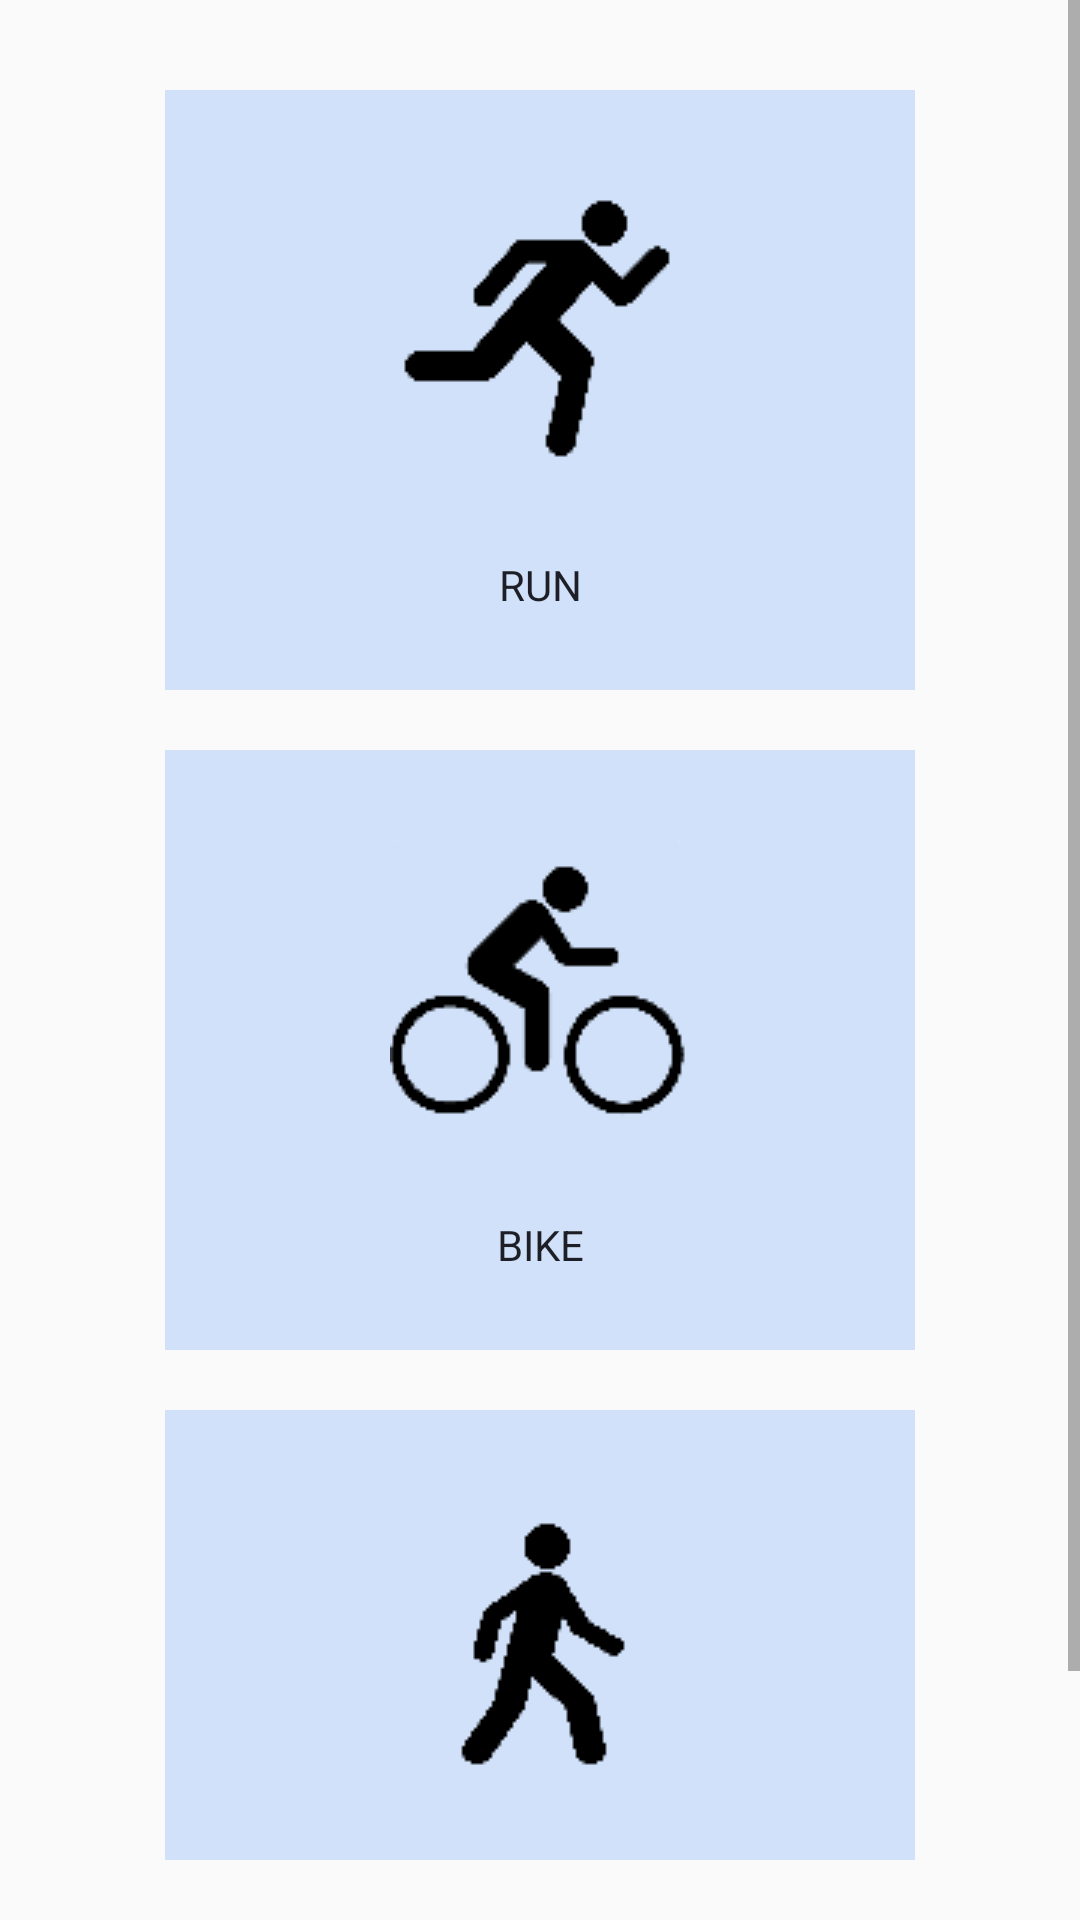

Produce the Android XML layout that renders to this screen, including the resource entries it uses.
<!-- AndroidManifest.xml: application theme AppTheme -->
<!-- res/layout/activity_main.xml -->
<?xml version="1.0" encoding="utf-8"?>
<androidx.appcompat.widget.LinearLayoutCompat xmlns:android="http://schemas.android.com/apk/res/android"
    xmlns:app="http://schemas.android.com/apk/res-auto"
    xmlns:tools="http://schemas.android.com/tools"
    android:layout_width="match_parent"
    android:layout_height="match_parent"
    tools:context=".MainActivity">

    <ScrollView
        android:layout_width="match_parent"
        android:fillViewport="true"
        android:layout_marginBottom="20dp"
        android:layout_height="match_parent">

        <LinearLayout
            android:layout_width="match_parent"
            android:layout_height="match_parent"
            android:layout_marginTop="30dp"
            android:gravity="center|top"
            android:orientation="vertical">

            <LinearLayout
                android:id="@+id/quoteArea"
                android:layout_width="match_parent"
                android:layout_height="wrap_content"
                android:layout_marginStart="15dp"
                android:layout_marginEnd="15dp"
                android:layout_marginBottom="20dp"
                android:orientation="vertical"
                android:visibility="gone">

                <TextView
                    android:layout_width="match_parent"
                    android:layout_height="30dp"
                    android:text="@string/quoteForInspiration"
                    android:textSize="20sp" />

                <TextView
                    android:id="@+id/quote"
                    android:layout_width="match_parent"
                    android:layout_height="wrap_content"
                    android:textSize="17sp" />

                <TextView
                    android:id="@+id/authorInput"
                    android:layout_width="match_parent"
                    android:layout_height="wrap_content"
                    android:textAlignment="textEnd"
                    android:textSize="15sp" />

            </LinearLayout>


            <LinearLayout
                android:layout_width="250dp"
                android:layout_height="200dp"
                android:layout_marginBottom="20dp"
                android:background="@color/lightBlue"
                android:gravity="center"
                android:onClick="startRun"
                android:orientation="vertical">

                <ImageView
                    android:layout_width="100dp"
                    android:layout_height="100dp"
                    android:layout_marginTop="30dp"
                    android:src="@drawable/run" />

                <TextView
                    android:layout_width="match_parent"
                    android:layout_height="match_parent"
                    android:gravity="center"
                    android:text="@string/run"
                    android:textColor="@color/black" />
            </LinearLayout>

            <LinearLayout
                android:layout_width="250dp"
                android:layout_height="200dp"
                android:layout_marginBottom="20dp"
                android:background="@color/lightBlue"
                android:gravity="center"
                android:onClick="startBike"
                android:orientation="vertical">

                <ImageView
                    android:layout_width="100dp"
                    android:layout_height="100dp"
                    android:layout_marginTop="30dp"
                    android:src="@drawable/bike" />

                <TextView
                    android:layout_width="match_parent"
                    android:layout_height="match_parent"
                    android:gravity="center"
                    android:text="@string/bike"
                    android:textColor="@color/black" />
            </LinearLayout>
            <LinearLayout
                android:layout_width="250dp"
                android:layout_height="200dp"
                android:layout_marginBottom="20dp"
                android:background="@color/lightBlue"
                android:gravity="center"
                android:onClick="startWalk"
                android:orientation="vertical">

                <ImageView
                    android:layout_width="100dp"
                    android:layout_height="100dp"
                    android:layout_marginTop="30dp"
                    android:src="@drawable/walk" />

                <TextView
                    android:layout_width="match_parent"
                    android:layout_height="match_parent"
                    android:gravity="center"
                    android:text="@string/walk"
                    android:textColor="@color/black" />
            </LinearLayout>
        </LinearLayout>
    </ScrollView>

</androidx.appcompat.widget.LinearLayoutCompat>
<!-- resources referenced by this layout -->
<resources>
  <color name="black">#1e1f26 </color>
  <color name="lightBlue">#d0e1f9 </color>
  <!-- drawable bike: png bitmap (drawable, 1752 bytes) -->
  <!-- drawable run: png bitmap (drawable, 1488 bytes) -->
  <!-- drawable walk: png bitmap (drawable, 1278 bytes) -->
  <string name="bike">BIKE</string>
  <string name="quoteForInspiration">A quote to inspire</string>
  <string name="run">RUN</string>
  <string name="walk">WALK</string>
  <style name="AppTheme" parent="Theme.AppCompat.Light.DarkActionBar">
          <item name="colorPrimary">@color/blue</item>
          <item name="colorPrimaryDark">@color/darkBlue</item>
          <item name="colorAccent">@color/black</item>
      </style>
  <color name="blue">#4d648d </color>
  <color name="darkBlue">#283655</color>
</resources>
